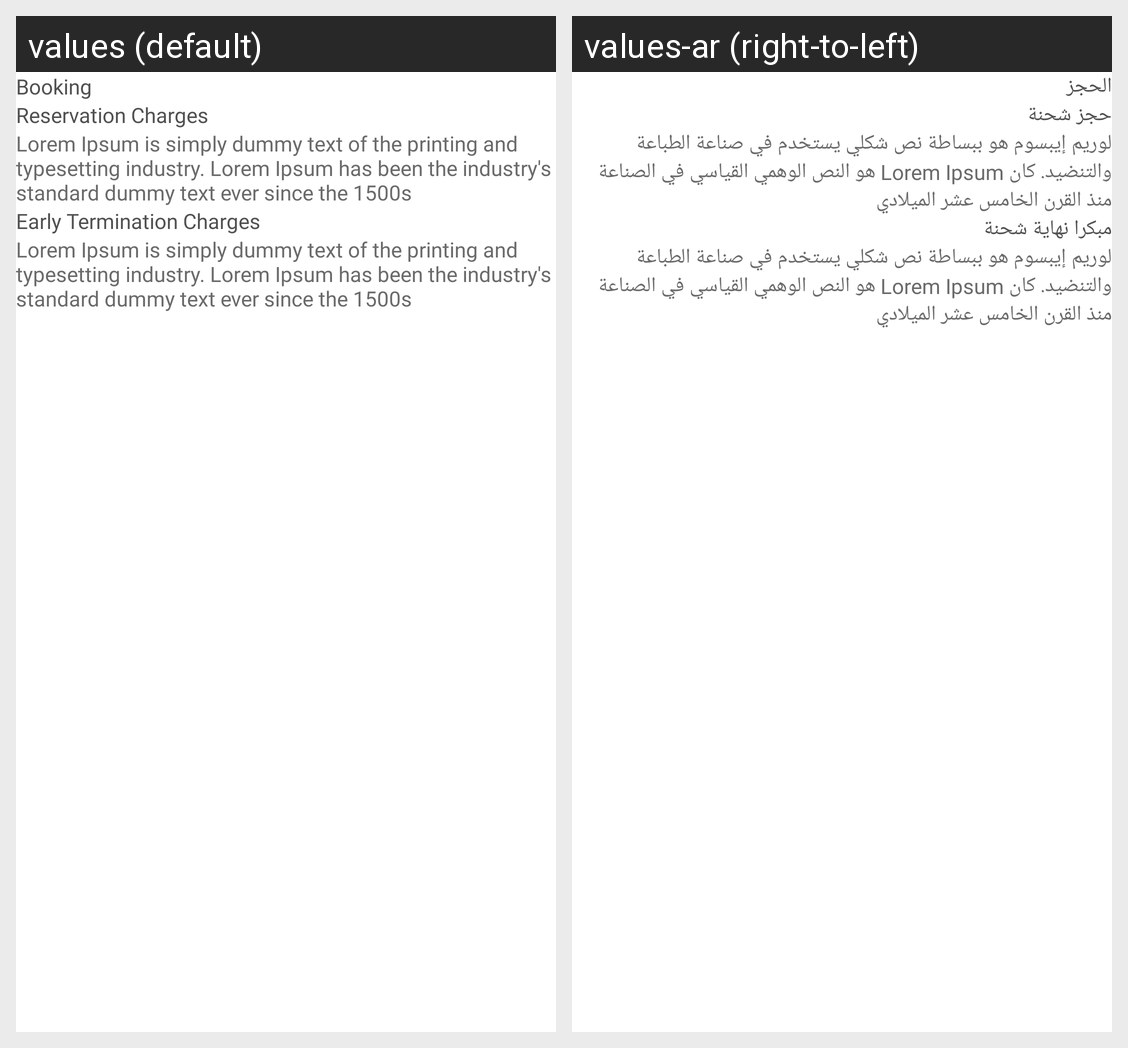

The same Android screen rendered under two of its app's locales, left to right. List the strings drawn on it with the default value and each locale's translation.
Android screen res/layout/list_terms_of_stay_item.xml rendered under 2 locales, left to right: values (default), values-ar (right-to-left). Device: Nexus 5 (rendered at 1080×1920; each locale shown at half size, 540×960, under a caption strip naming it); theme Theme.PropertyUser.NoActionBar.
Strings drawn on this screen, with the default value and each locale's value (text and hints the layout hard-codes, and strings that could not be matched under every locale, appear in the picture but are not listed):

tvBookingText
  values: Booking
  values-ar: الحجز

tvSubHeadingOne
  values: Reservation Charges
  values-ar: حجز شحنة

tvEventDescription1
  values: Lorem Ipsum is simply dummy text of the printing and typesetting industry. Lorem Ipsum has been the industry's standard dummy text ever since the 1500s
  values-ar: لوريم إيبسوم هو ببساطة نص شكلي يستخدم في صناعة الطباعة والتنضيد. كان Lorem Ipsum هو النص الوهمي القياسي في الصناعة منذ القرن الخامس عشر الميلادي

tvSubHeadingTwo
  values: Early Termination Charges
  values-ar: مبكرا نهاية شحنة
